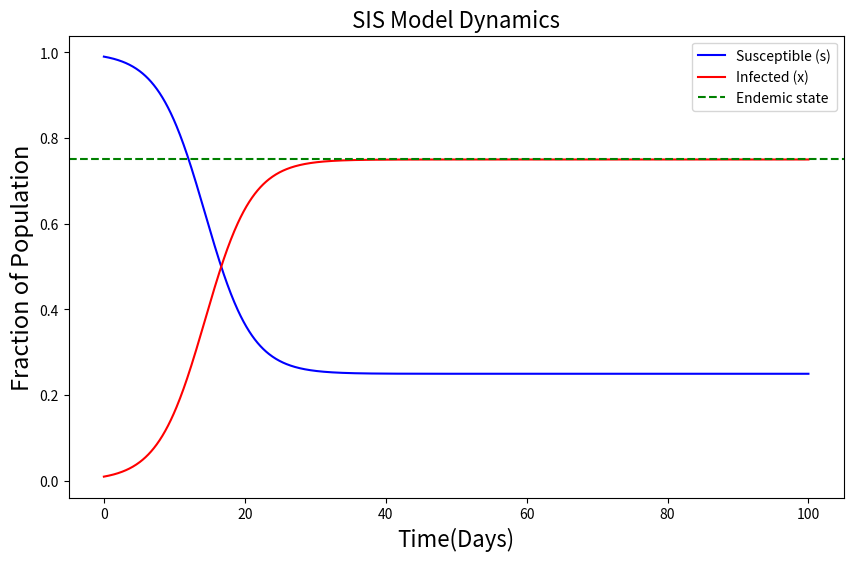

Generate this figure with matplotlib:
import numpy as np
import matplotlib.pyplot as plt
from scipy.integrate import odeint

# Differential equations for the SIS model
def sis_model(y, t, beta, gamma):
    s, x = y  # s: susceptible fraction, x: infected fraction
    ds_dt = gamma * x - beta * s * x
    dx_dt = beta * s * x - gamma * x
    return [ds_dt, dx_dt]

# Parameters
beta = 0.4  # Infection rate
gamma = 0.1  # Recovery rate

# Initial conditions
x0 = 0.01  # Initial infected fraction
s0 = 1 - x0  # Initial susceptible fraction

# Time points
time = np.linspace(0, 100, 1000)

# Solve the SIS model
y0 = [s0, x0]  # Initial conditions
dynamics = odeint(sis_model, y0, time, args=(beta, gamma))

# Extract results
s = dynamics[:, 0]
x = dynamics[:, 1]

# Plot results
plt.figure(figsize=(10, 6))
plt.plot(time, s, label='Susceptible (s)', color='blue')
plt.plot(time, x, label='Infected (x)', color='red')
plt.axhline((beta - gamma) / beta, color='green', linestyle='--', label='Endemic state')
plt.title('SIS Model Dynamics', fontsize=16)
plt.xlabel('Time(Days)', fontsize=16)
plt.ylabel('Fraction of Population', fontsize=17)
plt.legend()
# plt.grid()
plt.show()




